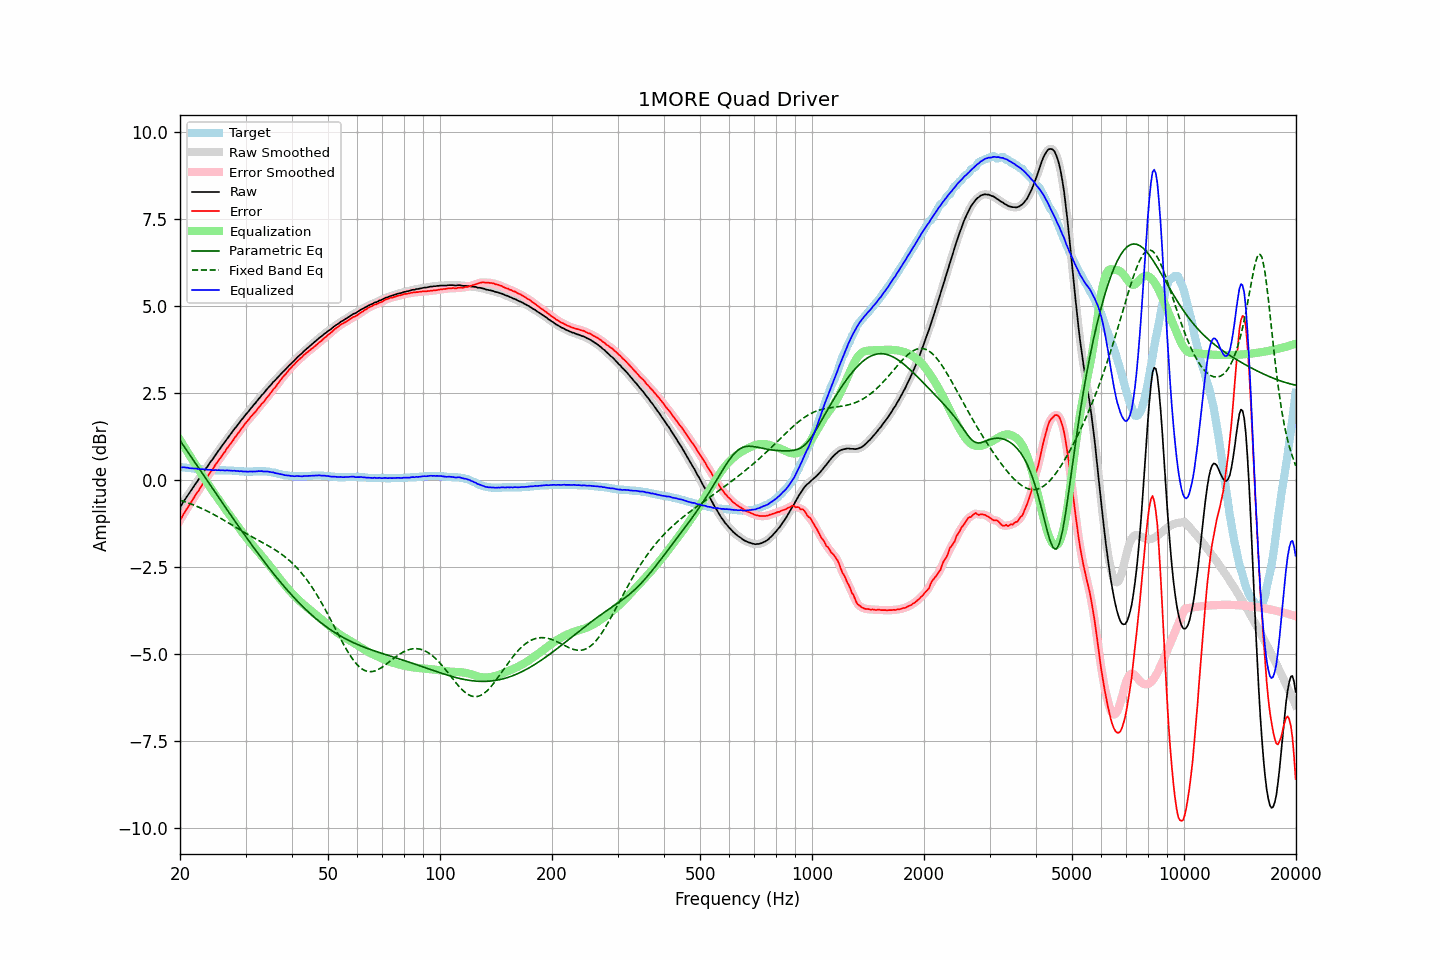

Data behind this chart, as committed beside it:
frequency, raw, error, smoothed, error_smoothed, equalization, parametric_eq, fixed_band_eq, equalized_raw, equalized_smoothed, target
20.00, -0.79, -1.16, -0.79, -1.16, 1.15, 1.13, -0.58, 0.37, 0.37, 0.37
20.20, -0.72, -1.09, -0.71, -1.08, 1.08, 1.07, -0.59, 0.36, 0.37, 0.37
20.40, -0.64, -1.00, -0.64, -1.00, 1.00, 1.00, -0.61, 0.37, 0.36, 0.36
20.61, -0.57, -0.93, -0.57, -0.92, 0.93, 0.93, -0.62, 0.36, 0.36, 0.36
20.81, -0.50, -0.85, -0.50, -0.85, 0.85, 0.86, -0.64, 0.36, 0.36, 0.35
21.02, -0.43, -0.78, -0.43, -0.78, 0.78, 0.80, -0.66, 0.35, 0.35, 0.35
21.23, -0.37, -0.71, -0.36, -0.70, 0.70, 0.73, -0.67, 0.34, 0.34, 0.34
21.44, -0.30, -0.63, -0.30, -0.63, 0.63, 0.66, -0.69, 0.33, 0.33, 0.34
21.66, -0.23, -0.56, -0.23, -0.56, 0.56, 0.59, -0.71, 0.33, 0.33, 0.33
21.87, -0.16, -0.48, -0.16, -0.48, 0.49, 0.52, -0.73, 0.33, 0.33, 0.33
22.09, -0.09, -0.41, -0.09, -0.41, 0.41, 0.46, -0.75, 0.33, 0.32, 0.32
22.31, -0.03, -0.34, -0.02, -0.34, 0.34, 0.39, -0.77, 0.32, 0.32, 0.32
22.54, 0.04, -0.28, 0.04, -0.27, 0.27, 0.32, -0.79, 0.31, 0.31, 0.32
22.76, 0.11, -0.20, 0.11, -0.20, 0.20, 0.25, -0.81, 0.31, 0.31, 0.31
22.99, 0.18, -0.13, 0.18, -0.12, 0.12, 0.18, -0.83, 0.31, 0.31, 0.31
23.22, 0.25, -0.05, 0.25, -0.05, 0.05, 0.12, -0.85, 0.31, 0.31, 0.30
23.45, 0.32, 0.02, 0.32, 0.02, -0.02, 0.05, -0.87, 0.31, 0.30, 0.30
23.69, 0.38, 0.08, 0.39, 0.09, -0.09, -0.02, -0.90, 0.29, 0.30, 0.30
23.92, 0.45, 0.16, 0.45, 0.16, -0.16, -0.09, -0.92, 0.30, 0.30, 0.29
24.16, 0.52, 0.23, 0.52, 0.23, -0.23, -0.16, -0.94, 0.30, 0.29, 0.29
24.40, 0.57, 0.29, 0.58, 0.29, -0.30, -0.23, -0.97, 0.28, 0.29, 0.29
24.65, 0.64, 0.35, 0.64, 0.36, -0.36, -0.29, -0.99, 0.28, 0.28, 0.29
24.89, 0.71, 0.44, 0.71, 0.43, -0.43, -0.36, -1.02, 0.29, 0.28, 0.28
25.14, 0.77, 0.50, 0.78, 0.50, -0.49, -0.43, -1.04, 0.28, 0.28, 0.28
25.39, 0.84, 0.57, 0.84, 0.56, -0.56, -0.50, -1.07, 0.28, 0.28, 0.28
25.65, 0.90, 0.62, 0.91, 0.63, -0.63, -0.57, -1.09, 0.28, 0.28, 0.28
25.91, 0.97, 0.69, 0.97, 0.69, -0.69, -0.63, -1.12, 0.28, 0.28, 0.28
26.16, 1.03, 0.76, 1.03, 0.75, -0.76, -0.70, -1.15, 0.28, 0.28, 0.28
26.43, 1.09, 0.81, 1.10, 0.82, -0.82, -0.77, -1.17, 0.27, 0.28, 0.28
26.69, 1.16, 0.89, 1.16, 0.89, -0.89, -0.84, -1.20, 0.28, 0.27, 0.27
26.96, 1.22, 0.95, 1.22, 0.95, -0.95, -0.90, -1.23, 0.27, 0.27, 0.27
27.23, 1.28, 1.01, 1.28, 1.01, -1.01, -0.97, -1.26, 0.27, 0.27, 0.27
27.50, 1.34, 1.07, 1.35, 1.08, -1.08, -1.04, -1.28, 0.27, 0.27, 0.27
27.77, 1.40, 1.14, 1.41, 1.14, -1.14, -1.10, -1.31, 0.26, 0.26, 0.27
28.05, 1.47, 1.21, 1.47, 1.20, -1.21, -1.17, -1.34, 0.27, 0.26, 0.26
28.33, 1.52, 1.26, 1.53, 1.27, -1.27, -1.24, -1.37, 0.25, 0.26, 0.26
28.62, 1.59, 1.33, 1.59, 1.33, -1.33, -1.30, -1.40, 0.26, 0.26, 0.26
28.90, 1.64, 1.39, 1.65, 1.39, -1.40, -1.37, -1.42, 0.25, 0.25, 0.25
29.19, 1.71, 1.46, 1.71, 1.46, -1.46, -1.43, -1.45, 0.26, 0.25, 0.25
29.48, 1.76, 1.51, 1.77, 1.52, -1.52, -1.50, -1.48, 0.24, 0.25, 0.25
29.78, 1.82, 1.58, 1.82, 1.58, -1.58, -1.57, -1.51, 0.24, 0.24, 0.24
30.08, 1.88, 1.64, 1.88, 1.64, -1.64, -1.63, -1.53, 0.24, 0.24, 0.24
30.38, 1.93, 1.69, 1.94, 1.70, -1.70, -1.70, -1.56, 0.24, 0.24, 0.24
30.68, 1.99, 1.75, 1.99, 1.75, -1.75, -1.76, -1.59, 0.24, 0.24, 0.24
30.99, 2.05, 1.81, 2.05, 1.81, -1.81, -1.82, -1.61, 0.24, 0.24, 0.24
31.30, 2.10, 1.86, 2.11, 1.86, -1.86, -1.89, -1.64, 0.24, 0.24, 0.24
31.61, 2.16, 1.91, 2.16, 1.91, -1.92, -1.95, -1.66, 0.25, 0.24, 0.25
31.93, 2.21, 1.96, 2.22, 1.97, -1.97, -2.01, -1.69, 0.24, 0.25, 0.25
32.24, 2.27, 2.02, 2.27, 2.02, -2.02, -2.08, -1.71, 0.25, 0.25, 0.25
32.57, 2.33, 2.08, 2.33, 2.08, -2.08, -2.14, -1.74, 0.26, 0.25, 0.25
32.89, 2.38, 2.13, 2.39, 2.14, -2.13, -2.20, -1.76, 0.25, 0.25, 0.25
33.22, 2.44, 2.19, 2.44, 2.19, -2.19, -2.26, -1.79, 0.26, 0.25, 0.25
33.55, 2.48, 2.23, 2.49, 2.24, -2.24, -2.32, -1.81, 0.24, 0.25, 0.25
33.89, 2.54, 2.29, 2.55, 2.30, -2.30, -2.38, -1.84, 0.24, 0.24, 0.25
34.23, 2.60, 2.36, 2.60, 2.36, -2.36, -2.44, -1.87, 0.25, 0.24, 0.24
34.57, 2.65, 2.41, 2.65, 2.42, -2.42, -2.50, -1.89, 0.24, 0.24, 0.24
34.92, 2.70, 2.47, 2.71, 2.48, -2.47, -2.56, -1.92, 0.23, 0.23, 0.23
35.27, 2.75, 2.53, 2.76, 2.54, -2.53, -2.62, -1.95, 0.22, 0.22, 0.22
35.62, 2.81, 2.60, 2.81, 2.59, -2.59, -2.68, -1.97, 0.22, 0.21, 0.21
35.97, 2.85, 2.64, 2.86, 2.65, -2.65, -2.74, -2.00, 0.20, 0.20, 0.21
... 635 more rows
